Run: headless pygame with SDL's dummy video driver; simulated clock (each Clock.tick advances the game by its frame time, no real sleeping); random seed 0; keys injected as events and as key.get_pressed() state; no mouse input.
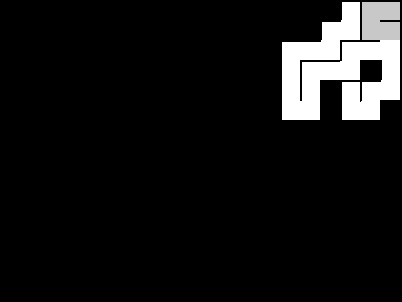
Frame 1 of 4 · flips 1–60 · no input
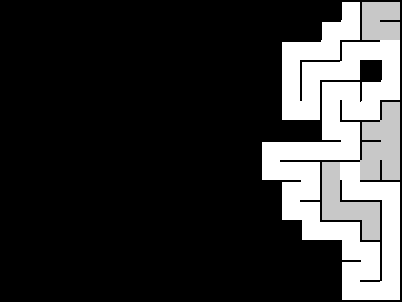
Frame 2 of 4 · flips 61–180 · tapped SPACE, RETURN · held RIGHT (→), D
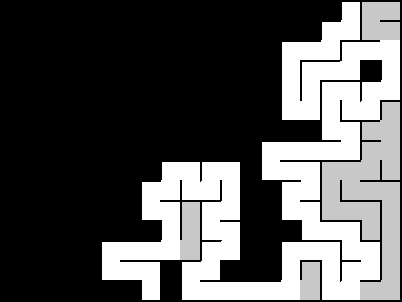
Frame 3 of 4 · flips 181–300 · held DOWN (↓), S
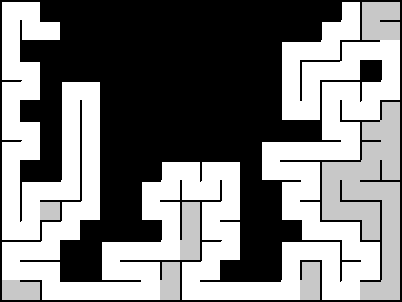
Frame 4 of 4 · flips 301–420 · held LEFT (←), A, UP (↑), W

The pygame program that drew these frames:

import pygame
import random
import sys

# Constants
CELL_SIZE = 20
WALL_THICKNESS = 2
START_COLOR = (0, 255, 0)
END_COLOR = (255, 0, 0)
VISITED_COLOR = (200, 200, 200)
WALL_COLOR = (0, 0, 0)
BACKGROUND_COLOR = (255, 255, 255)

class Maze:
    def __init__(self, rows, cols, screen):
        self.rows = rows
        self.cols = cols
        self.screen = screen
        
        self.northWall = [[True for _ in range(cols)] for _ in range(rows)]
        self.eastWall = [[True for _ in range(cols)] for _ in range(rows)]
        self.bottomBoundary = [True for _ in range(cols)]
        self.leftBoundary = [True for _ in range(rows)]
        self.visited = [[False for _ in range(cols)] for _ in range(rows)]
        self.random = random.Random()
        self.start_pos = None
        self.end_pos = None
        
    def draw_cell(self, row, col, color=None):
        x = col * CELL_SIZE
        y = row * CELL_SIZE
        
        if color:
            pygame.draw.rect(self.screen, color, (x, y, CELL_SIZE, CELL_SIZE))
        else:
            pygame.draw.rect(self.screen, BACKGROUND_COLOR, (x, y, CELL_SIZE, CELL_SIZE))
        
        if self.northWall[row][col]:
            pygame.draw.line(self.screen, WALL_COLOR, 
                           (x, y), (x + CELL_SIZE, y), WALL_THICKNESS)
        
        if self.eastWall[row][col]:
            pygame.draw.line(self.screen, WALL_COLOR,
                           (x + CELL_SIZE, y), (x + CELL_SIZE, y + CELL_SIZE), WALL_THICKNESS)
        
        if row == self.rows - 1:
            if self.bottomBoundary[col]:
                pygame.draw.line(self.screen, WALL_COLOR,
                               (x, y + CELL_SIZE), (x + CELL_SIZE, y + CELL_SIZE), WALL_THICKNESS)
        else:
            if self.northWall[row + 1][col]:
                pygame.draw.line(self.screen, WALL_COLOR,
                               (x, y + CELL_SIZE), (x + CELL_SIZE, y + CELL_SIZE), WALL_THICKNESS)
        
        if col == 0:
            if self.leftBoundary[row]:
                pygame.draw.line(self.screen, WALL_COLOR,
                               (x, y), (x, y + CELL_SIZE), WALL_THICKNESS)
        else:
            if self.eastWall[row][col - 1]:
                pygame.draw.line(self.screen, WALL_COLOR,
                               (x, y), (x, y + CELL_SIZE), WALL_THICKNESS)
    
    def draw_maze(self):
        self.screen.fill(BACKGROUND_COLOR)
        for r in range(self.rows):
            for c in range(self.cols):
                self.draw_cell(r, c)
        if self.start_pos:
            self.draw_cell(self.start_pos[0], self.start_pos[1], START_COLOR)
        if self.end_pos:
            self.draw_cell(self.end_pos[0], self.end_pos[1], END_COLOR)
        pygame.display.flip()
    
    def get_neighbors(self, row, col):
        neighbors = []
        if row > 0 and not self.visited[row - 1][col]:
            neighbors.append((row - 1, col, 'north'))
        if row < self.rows - 1 and not self.visited[row + 1][col]:
            neighbors.append((row + 1, col, 'south'))
        if col > 0 and not self.visited[row][col - 1]:
            neighbors.append((row, col - 1, 'west'))
        if col < self.cols - 1 and not self.visited[row][col + 1]:
            neighbors.append((row, col + 1, 'east'))
        return neighbors
    
    def eat_wall(self, from_cell, to_cell, direction):
        r1, c1 = from_cell
        r2, c2 = to_cell
        if direction == 'north':
            self.northWall[r1][c1] = False
        elif direction == 'south':
            self.northWall[r2][c2] = False
        elif direction == 'west':
            self.eastWall[r1][c1 - 1] = False
        elif direction == 'east':
            self.eastWall[r1][c1] = False
    
    def can_move(self, row, col, direction):
        """Check if mouse can move in given direction"""
        if direction == 'up':
            if row > 0 and not self.northWall[row][col]:
                return True
        elif direction == 'down':
            if row < self.rows - 1 and not self.northWall[row + 1][col]:
                return True
        elif direction == 'left':
            if col > 0 and not self.eastWall[row][col - 1]:
                return True
        elif direction == 'right':
            if col < self.cols - 1 and not self.eastWall[row][col]:
                return True
        return False
    
    def get_possible_moves(self, row, col):
        """Get all possible moves from current position"""
        moves = []
        if self.can_move(row, col, 'up'):
            moves.append(('up', row - 1, col))
        if self.can_move(row, col, 'down'):
            moves.append(('down', row + 1, col))
        if self.can_move(row, col, 'left'):
            moves.append(('left', row, col - 1))
        if self.can_move(row, col, 'right'):
            moves.append(('right', row, col + 1))
        return moves
    
    def generate_maze(self, delay=0.03):
        self.northWall = [[True for _ in range(self.cols)] for _ in range(self.rows)]
        self.eastWall = [[True for _ in range(self.cols)] for _ in range(self.rows)]
        self.bottomBoundary = [True for _ in range(self.cols)]
        self.leftBoundary = [True for _ in range(self.rows)]
        self.visited = [[False for _ in range(self.cols)] for _ in range(self.rows)]
        
        start_row = self.random.randint(0, self.rows - 1)
        start_col = self.random.randint(0, self.cols - 1)
        stack = [(start_row, start_col)]
        self.visited[start_row][start_col] = True
        
        print("mouse generating maze...")
        
        while stack:
            r, c = stack[-1]
            self.draw_cell(r, c, (255, 255, 0))
            pygame.display.flip()
            if delay > 0:
                pygame.time.wait(int(delay * 1000))
            
            neighbors = self.get_neighbors(r, c)
            if neighbors:
                nr, nc, direction = self.random.choice(neighbors)
                self.eat_wall((r, c), (nr, nc), direction)
                self.visited[nr][nc] = True
                stack.append((nr, nc))
                self.draw_cell(r, c)
                self.draw_cell(nr, nc)
                pygame.display.flip()
            else:
                stack.pop()
                self.draw_cell(r, c, VISITED_COLOR)
                pygame.display.flip()
                if delay > 0:
                    pygame.time.wait(int(delay * 1000))
        
        edge_choice = self.random.choice(['left_right', 'top_bottom'])
        if edge_choice == 'left_right':
            self.start_pos = (self.random.randint(0, self.rows - 1), 0)
            self.end_pos = (self.random.randint(0, self.rows - 1), self.cols - 1)
            self.leftBoundary[self.start_pos[0]] = False
            self.eastWall[self.end_pos[0]][self.cols - 1] = False
        else:
            self.start_pos = (0, self.random.randint(0, self.cols - 1))
            self.end_pos = (self.rows - 1, self.random.randint(0, self.cols - 1))
            self.northWall[0][self.start_pos[1]] = False
            self.bottomBoundary[self.end_pos[1]] = False
        
        print(f" Start: {self.start_pos}  End: {self.end_pos}")
        self.draw_maze()

def main():
    pygame.init()
    ROWS, COLS = 15, 20
    screen = pygame.display.set_mode((COLS * CELL_SIZE + 2, ROWS * CELL_SIZE + 2))
    pygame.display.set_caption("Maze with Movement Methods")
    
    maze = Maze(ROWS, COLS, screen)
    maze.generate_maze(delay=0.03)
    
    running = True
    while running:
        for event in pygame.event.get():
            if event.type == pygame.QUIT:
                running = False
            elif event.type == pygame.KEYDOWN:
                if event.key == pygame.K_ESCAPE:
                    running = False
                elif event.key == pygame.K_r:
                    maze.generate_maze(delay=0.03)
    
    pygame.quit()
    sys.exit()

if __name__ == "__main__":
    main()
